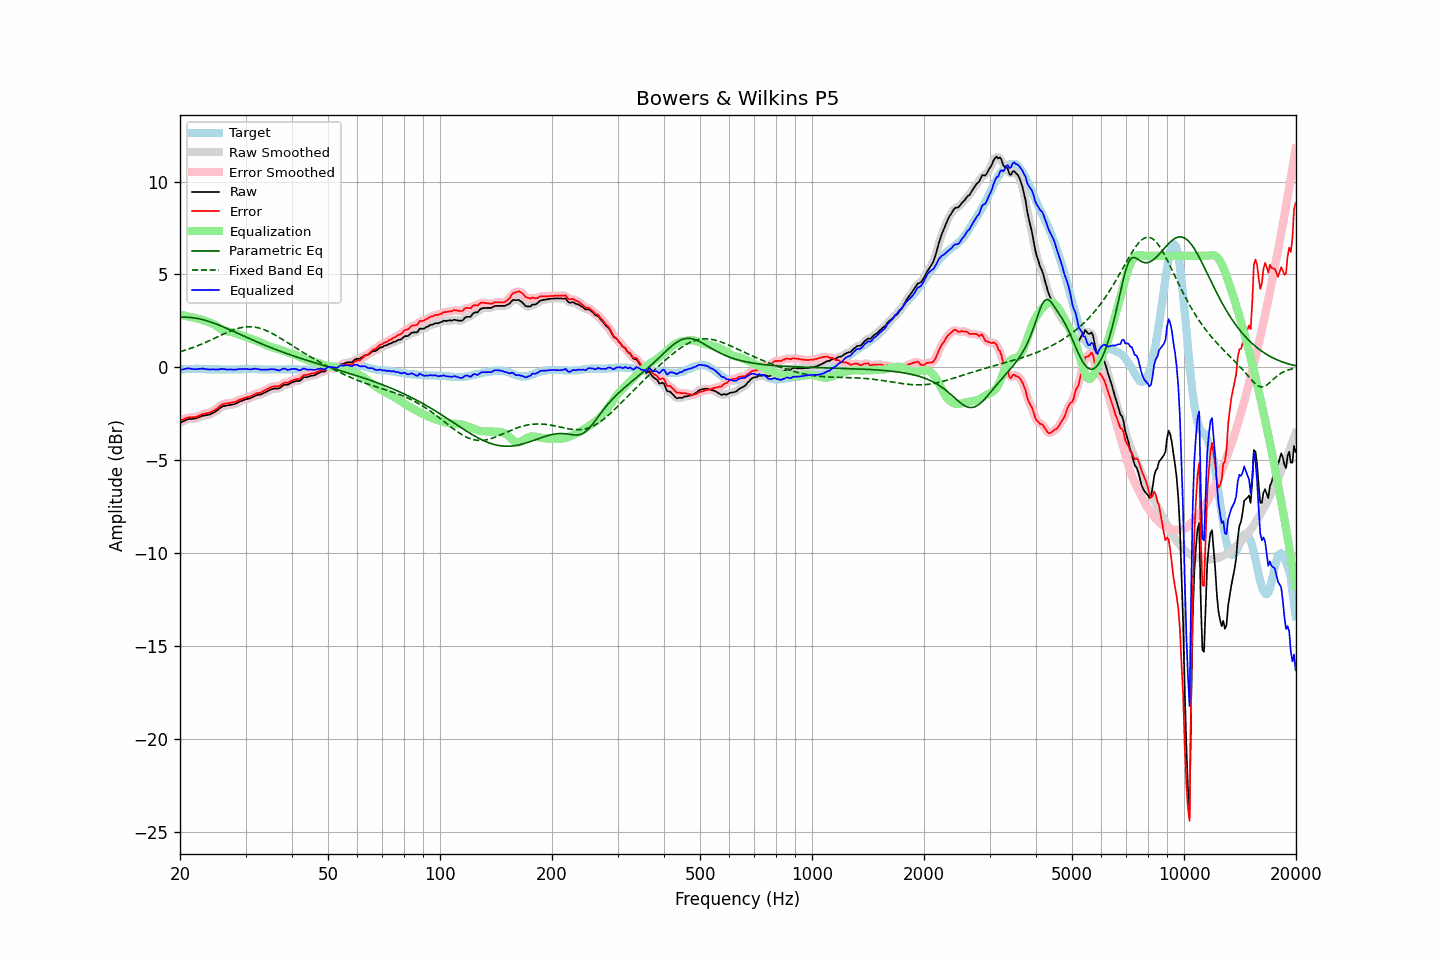

The data file committed next to this chart (first rows):
frequency, raw, error, smoothed, error_smoothed, equalization, parametric_eq, fixed_band_eq, equalized_raw, equalized_smoothed, target
20.00, -2.99, -2.87, -3.00, -2.87, 2.85, 2.69, 0.84, -0.14, -0.15, -0.12
20.20, -2.95, -2.84, -2.95, -2.84, 2.83, 2.70, 0.86, -0.13, -0.12, -0.11
20.40, -2.91, -2.81, -2.91, -2.80, 2.80, 2.70, 0.89, -0.11, -0.10, -0.10
20.61, -2.87, -2.77, -2.87, -2.77, 2.78, 2.70, 0.92, -0.09, -0.09, -0.10
20.81, -2.83, -2.74, -2.83, -2.73, 2.76, 2.70, 0.94, -0.07, -0.07, -0.09
21.02, -2.79, -2.70, -2.80, -2.71, 2.74, 2.69, 0.97, -0.05, -0.06, -0.09
21.23, -2.78, -2.70, -2.78, -2.70, 2.72, 2.69, 1.00, -0.06, -0.07, -0.08
21.44, -2.78, -2.70, -2.78, -2.69, 2.70, 2.68, 1.03, -0.08, -0.08, -0.08
21.66, -2.77, -2.69, -2.77, -2.69, 2.68, 2.67, 1.06, -0.09, -0.09, -0.08
21.87, -2.76, -2.68, -2.76, -2.68, 2.66, 2.66, 1.10, -0.10, -0.10, -0.08
22.09, -2.75, -2.68, -2.74, -2.67, 2.64, 2.64, 1.13, -0.11, -0.10, -0.07
22.31, -2.71, -2.64, -2.72, -2.64, 2.62, 2.63, 1.16, -0.09, -0.09, -0.07
22.54, -2.68, -2.60, -2.68, -2.60, 2.60, 2.61, 1.20, -0.08, -0.08, -0.08
22.76, -2.65, -2.56, -2.65, -2.56, 2.57, 2.59, 1.23, -0.08, -0.07, -0.09
22.99, -2.61, -2.52, -2.62, -2.53, 2.55, 2.57, 1.27, -0.07, -0.07, -0.09
23.22, -2.60, -2.51, -2.60, -2.50, 2.52, 2.55, 1.31, -0.08, -0.08, -0.09
23.45, -2.58, -2.48, -2.58, -2.48, 2.49, 2.52, 1.35, -0.09, -0.09, -0.10
23.69, -2.57, -2.47, -2.57, -2.47, 2.46, 2.50, 1.38, -0.11, -0.11, -0.10
23.92, -2.55, -2.45, -2.55, -2.44, 2.44, 2.47, 1.42, -0.12, -0.11, -0.10
24.16, -2.52, -2.42, -2.52, -2.41, 2.40, 2.44, 1.46, -0.12, -0.11, -0.10
24.40, -2.47, -2.37, -2.48, -2.37, 2.36, 2.41, 1.50, -0.11, -0.11, -0.10
24.65, -2.43, -2.33, -2.43, -2.33, 2.32, 2.38, 1.54, -0.12, -0.11, -0.10
24.89, -2.38, -2.28, -2.38, -2.27, 2.26, 2.35, 1.58, -0.12, -0.12, -0.10
25.14, -2.32, -2.22, -2.32, -2.22, 2.20, 2.31, 1.63, -0.12, -0.12, -0.10
25.39, -2.26, -2.15, -2.26, -2.15, 2.15, 2.28, 1.67, -0.11, -0.11, -0.11
25.65, -2.19, -2.08, -2.19, -2.08, 2.09, 2.25, 1.71, -0.10, -0.10, -0.11
25.91, -2.12, -2.01, -2.13, -2.02, 2.04, 2.21, 1.75, -0.08, -0.09, -0.11
26.16, -2.09, -1.98, -2.09, -1.98, 2.00, 2.17, 1.79, -0.09, -0.09, -0.11
26.43, -2.07, -1.96, -2.07, -1.96, 1.97, 2.14, 1.83, -0.10, -0.10, -0.11
26.69, -2.06, -1.95, -2.06, -1.94, 1.94, 2.10, 1.87, -0.12, -0.11, -0.11
26.96, -2.04, -1.93, -2.04, -1.93, 1.93, 2.06, 1.90, -0.12, -0.12, -0.11
27.23, -2.03, -1.92, -2.03, -1.92, 1.91, 2.02, 1.94, -0.12, -0.12, -0.11
27.50, -2.01, -1.90, -2.02, -1.90, 1.89, 1.98, 1.97, -0.12, -0.12, -0.11
27.77, -2.00, -1.89, -2.00, -1.89, 1.87, 1.95, 2.01, -0.13, -0.13, -0.11
28.05, -1.98, -1.87, -1.98, -1.86, 1.85, 1.91, 2.04, -0.13, -0.13, -0.11
28.33, -1.94, -1.83, -1.94, -1.83, 1.82, 1.87, 2.07, -0.12, -0.12, -0.11
28.62, -1.90, -1.79, -1.90, -1.79, 1.79, 1.83, 2.09, -0.11, -0.11, -0.11
28.90, -1.85, -1.75, -1.86, -1.75, 1.76, 1.79, 2.11, -0.09, -0.10, -0.10
29.19, -1.82, -1.72, -1.82, -1.72, 1.73, 1.75, 2.14, -0.09, -0.09, -0.10
29.48, -1.79, -1.69, -1.79, -1.69, 1.70, 1.71, 2.15, -0.10, -0.09, -0.10
29.78, -1.75, -1.66, -1.75, -1.66, 1.67, 1.67, 2.17, -0.09, -0.09, -0.09
30.08, -1.72, -1.63, -1.73, -1.63, 1.63, 1.63, 2.18, -0.09, -0.09, -0.09
30.38, -1.70, -1.61, -1.70, -1.61, 1.60, 1.59, 2.18, -0.10, -0.10, -0.09
30.68, -1.68, -1.59, -1.68, -1.59, 1.57, 1.56, 2.18, -0.11, -0.11, -0.09
30.99, -1.65, -1.56, -1.65, -1.56, 1.54, 1.52, 2.18, -0.11, -0.11, -0.09
31.30, -1.61, -1.52, -1.61, -1.52, 1.51, 1.48, 2.18, -0.10, -0.10, -0.09
31.61, -1.56, -1.47, -1.57, -1.47, 1.48, 1.44, 2.17, -0.08, -0.08, -0.09
31.93, -1.52, -1.43, -1.53, -1.43, 1.45, 1.40, 2.16, -0.07, -0.08, -0.09
32.24, -1.50, -1.40, -1.50, -1.40, 1.42, 1.37, 2.14, -0.09, -0.09, -0.10
32.57, -1.48, -1.38, -1.48, -1.38, 1.38, 1.33, 2.12, -0.10, -0.10, -0.10
32.89, -1.47, -1.37, -1.46, -1.36, 1.34, 1.29, 2.10, -0.13, -0.12, -0.10
33.22, -1.43, -1.32, -1.43, -1.32, 1.31, 1.26, 2.07, -0.13, -0.13, -0.11
33.55, -1.39, -1.28, -1.40, -1.28, 1.27, 1.22, 2.04, -0.13, -0.13, -0.11
33.89, -1.35, -1.23, -1.35, -1.23, 1.22, 1.18, 2.00, -0.13, -0.13, -0.12
34.23, -1.31, -1.19, -1.31, -1.18, 1.18, 1.15, 1.97, -0.13, -0.12, -0.12
34.57, -1.26, -1.14, -1.26, -1.14, 1.14, 1.11, 1.93, -0.12, -0.12, -0.12
34.92, -1.21, -1.09, -1.22, -1.09, 1.11, 1.08, 1.88, -0.10, -0.11, -0.12
35.27, -1.18, -1.06, -1.18, -1.06, 1.08, 1.04, 1.84, -0.10, -0.10, -0.12
35.62, -1.16, -1.04, -1.16, -1.03, 1.06, 1.01, 1.79, -0.11, -0.10, -0.12
35.97, -1.14, -1.02, -1.15, -1.02, 1.03, 0.98, 1.75, -0.11, -0.12, -0.12
... 635 more rows
